Image classification data set "GAN-Autoencoder" (vandanamonappa07/GAN-Autoencoder on GitHub). Class labels (5): non-tumor, non-viable tumor, tumor, viable, viable non-viable.

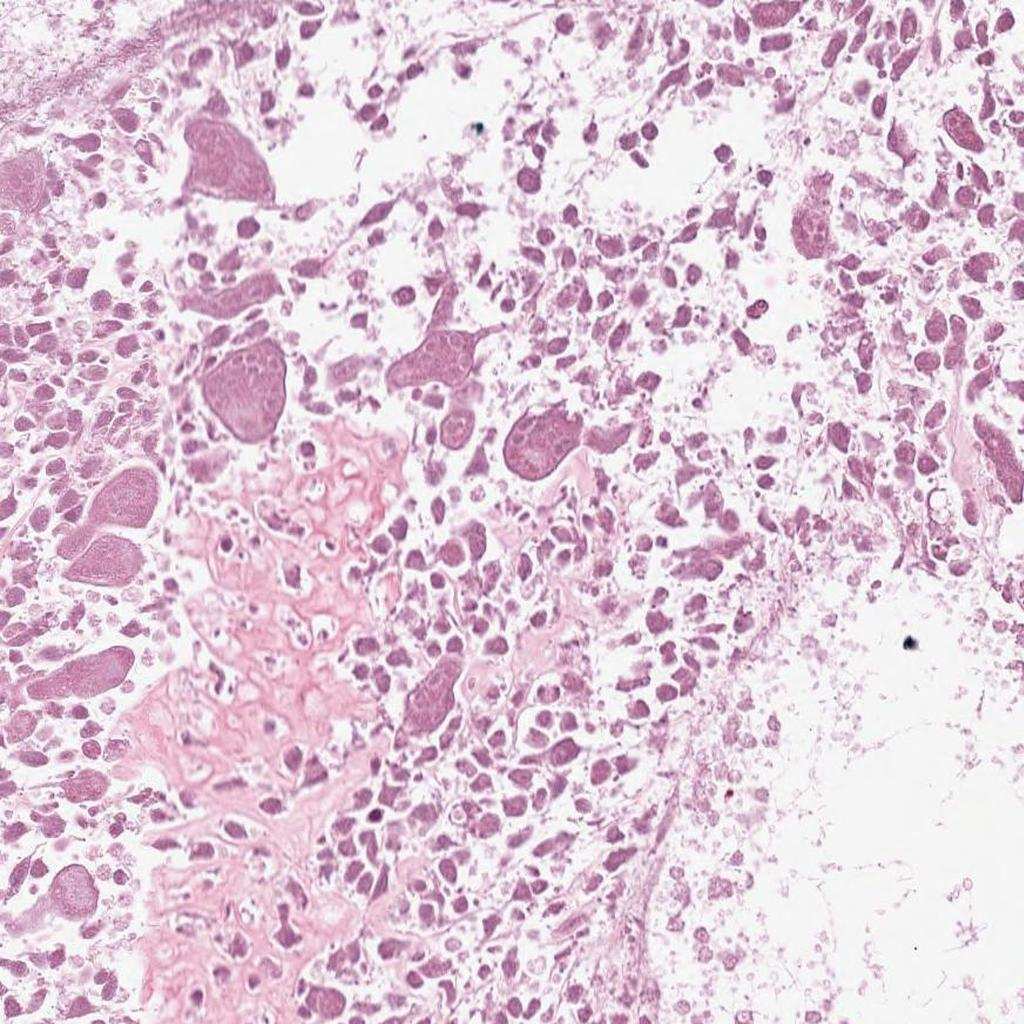
Label: non-viable tumor

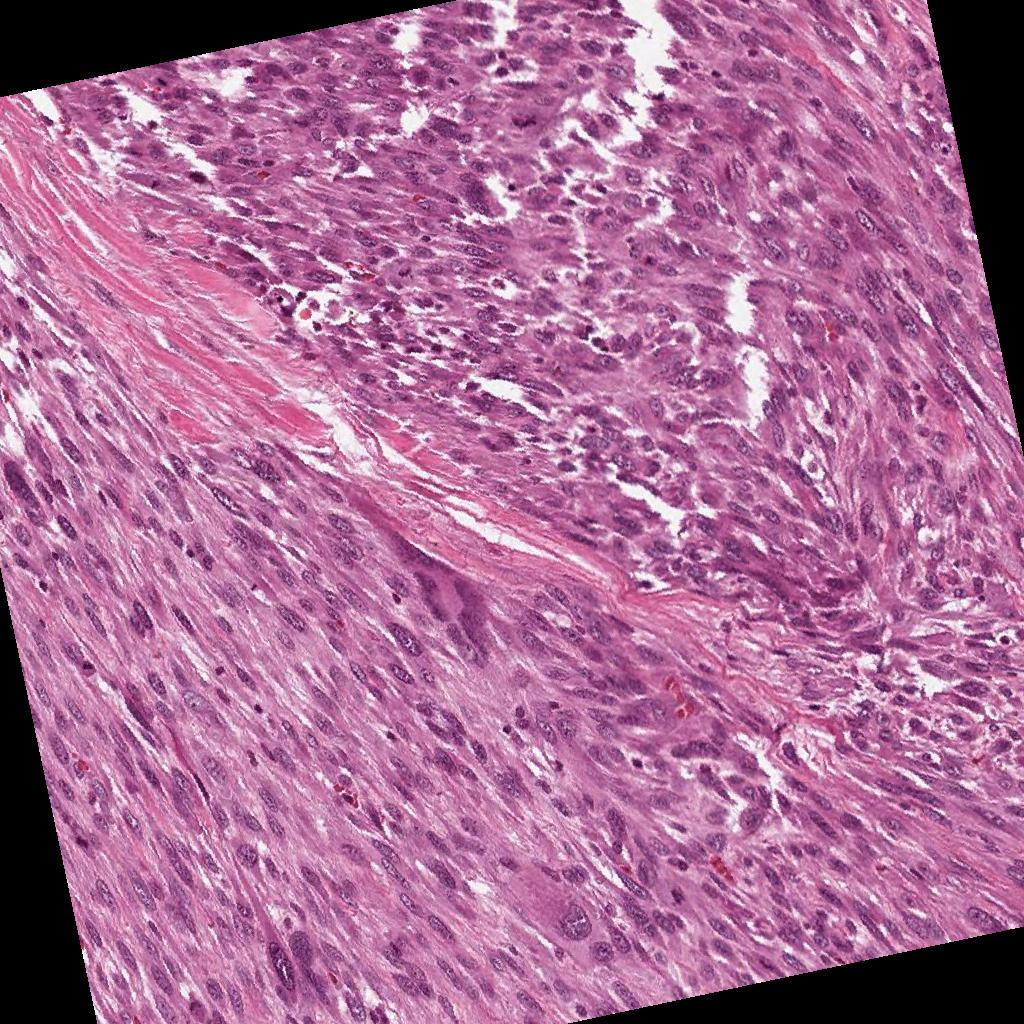
Label: viable

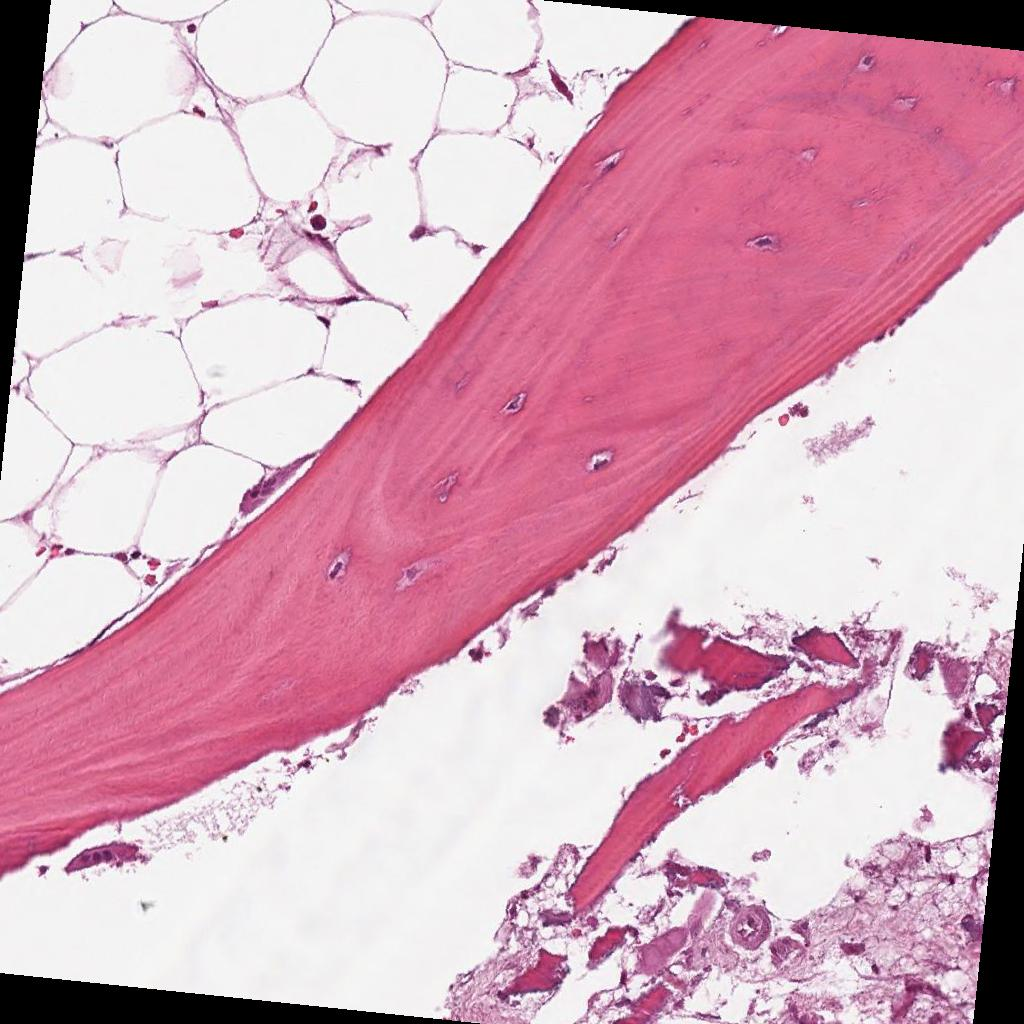
Label: non-tumor

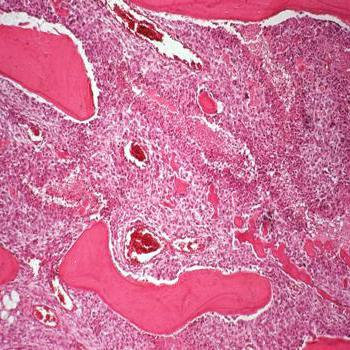
Label: tumor

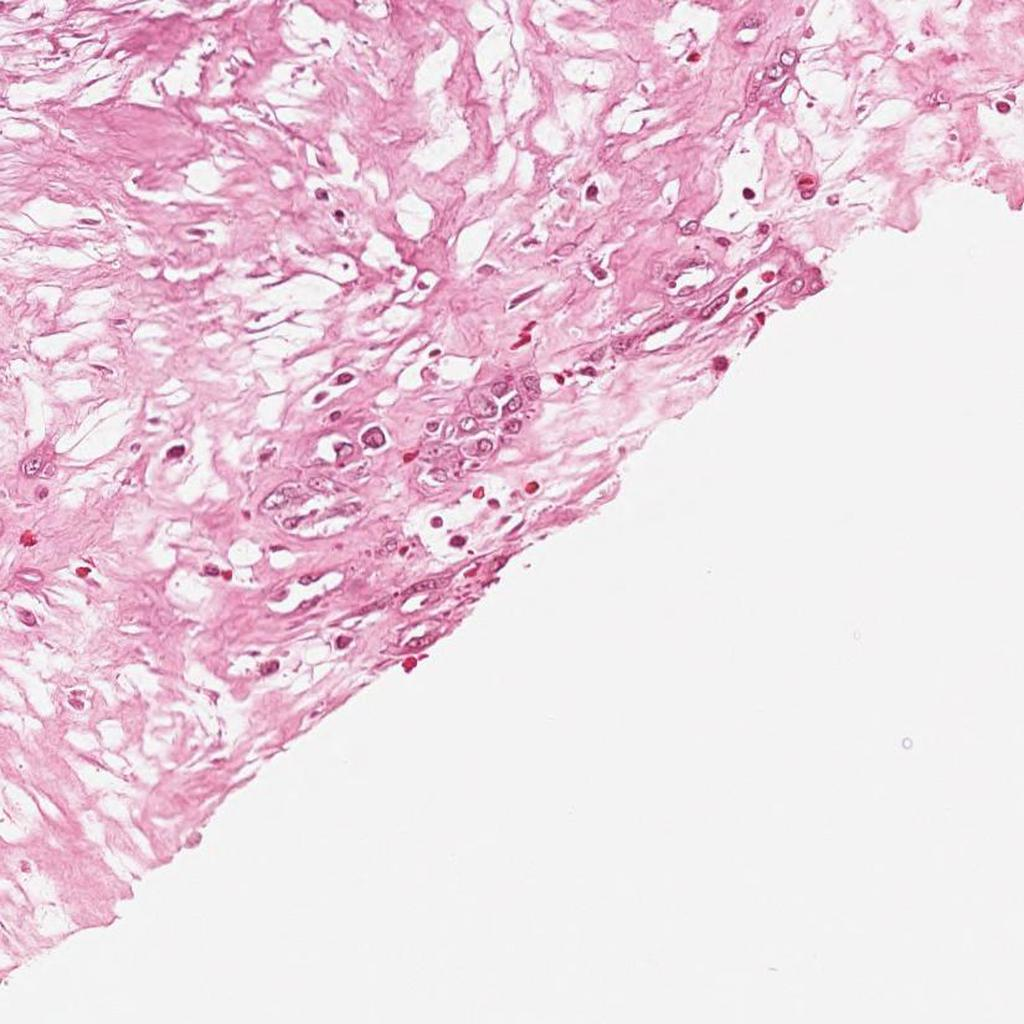
Label: non-viable tumor

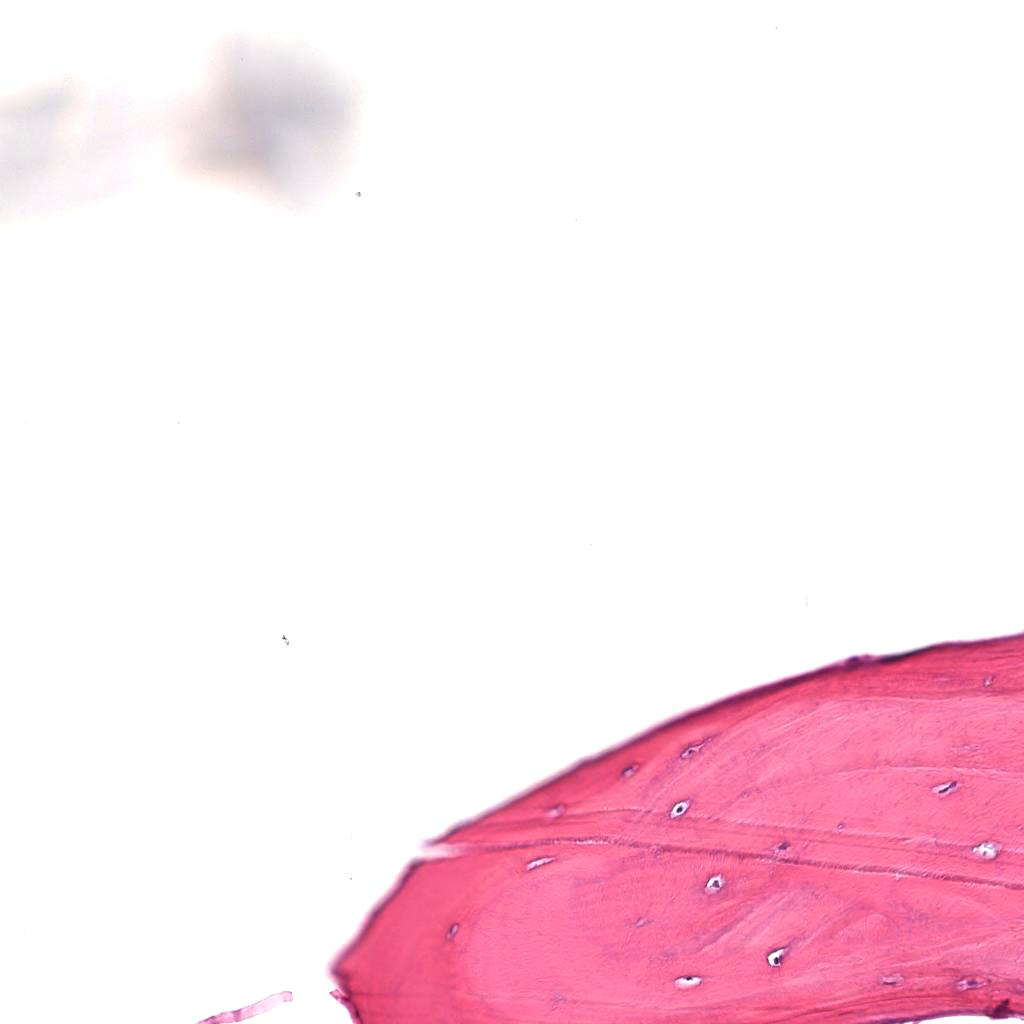
Label: non-tumor
